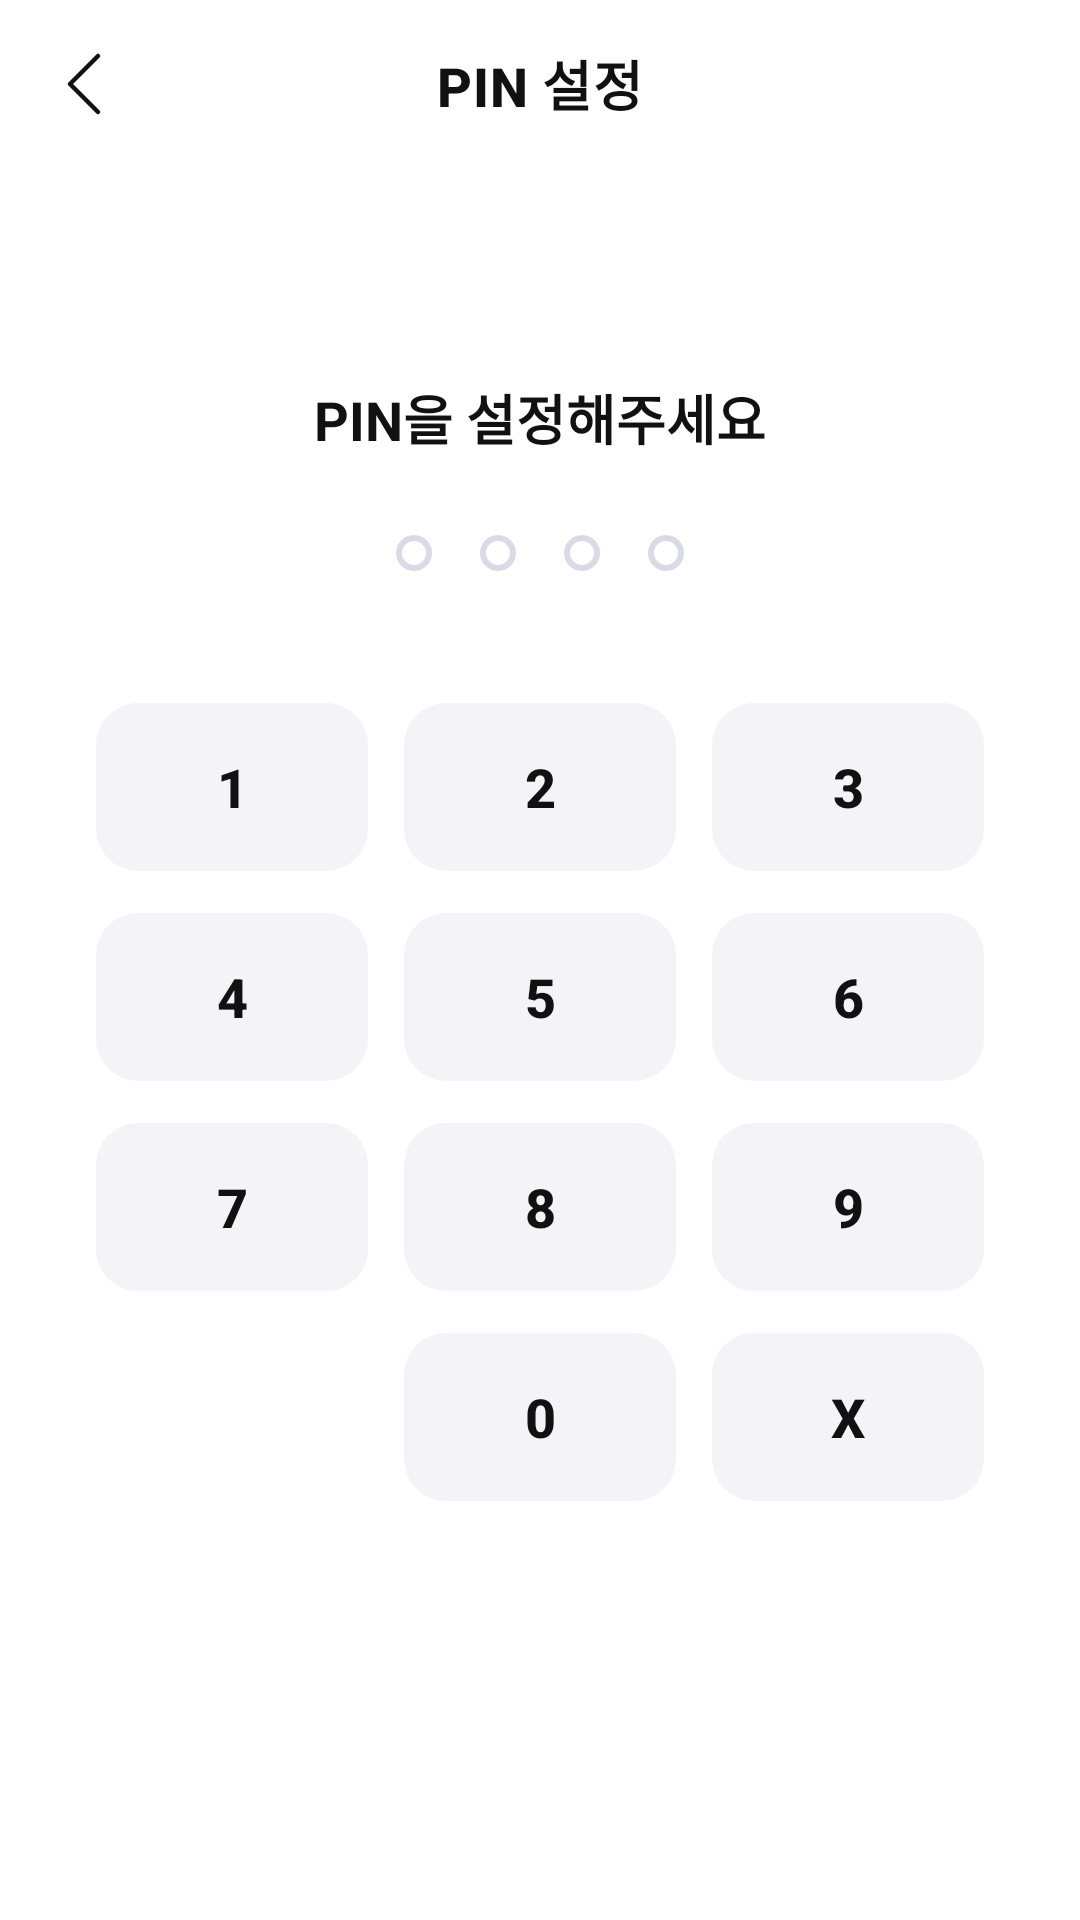

Layout XML and referenced resources for this Android screen:
<!-- AndroidManifest.xml: application theme Theme.Wearly_frontend -->
<!-- res/layout/activity_pin.xml -->
<?xml version="1.0" encoding="utf-8"?>
<androidx.constraintlayout.widget.ConstraintLayout
    xmlns:android="http://schemas.android.com/apk/res/android"
    xmlns:app="http://schemas.android.com/apk/res-auto"
    android:layout_width="match_parent"
    android:layout_height="match_parent"
    android:background="#FFFFFF">

    <com.google.android.material.appbar.MaterialToolbar
        android:id="@+id/toolbarPin"
        android:layout_width="0dp"
        android:layout_height="56dp"
        android:background="#FFFFFF"
        app:layout_constraintTop_toTopOf="parent"
        app:layout_constraintStart_toStartOf="parent"
        app:layout_constraintEnd_toEndOf="parent"
        app:title="PIN 설정"
        app:titleCentered="true"
        app:navigationIcon="@drawable/ic_back"
        app:titleTextAppearance="@style/ToolbarTitleBold"
        app:elevation="0dp"/>

    <TextView
        android:id="@+id/tvPinGuide"
        android:layout_width="wrap_content"
        android:layout_height="wrap_content"
        android:text="PIN을 설정해주세요"
        android:textStyle="bold"
        android:textSize="18sp"
        android:textColor="#111111"
        app:layout_constraintTop_toBottomOf="@id/toolbarPin"
        app:layout_constraintStart_toStartOf="parent"
        app:layout_constraintEnd_toEndOf="parent"
        android:layout_marginTop="70dp"/>

    <LinearLayout
        android:id="@+id/layoutPinDots"
        android:layout_width="wrap_content"
        android:layout_height="wrap_content"
        android:orientation="horizontal"
        android:gravity="center"
        app:layout_constraintTop_toBottomOf="@id/tvPinGuide"
        app:layout_constraintStart_toStartOf="parent"
        app:layout_constraintEnd_toEndOf="parent"
        android:layout_marginTop="18dp">

        <View style="@style/PinDot" android:id="@+id/dot1"/>
        <View style="@style/PinDot" android:id="@+id/dot2"/>
        <View style="@style/PinDot" android:id="@+id/dot3"/>
        <View style="@style/PinDot" android:id="@+id/dot4"/>
    </LinearLayout>

    
    <androidx.constraintlayout.widget.ConstraintLayout
        android:id="@+id/keypad"
        android:layout_width="0dp"
        android:layout_height="wrap_content"
        app:layout_constraintTop_toBottomOf="@id/layoutPinDots"
        app:layout_constraintStart_toStartOf="parent"
        app:layout_constraintEnd_toEndOf="parent"
        android:layout_marginTop="36dp"
        android:layout_marginStart="32dp"
        android:layout_marginEnd="32dp">

        
        <com.google.android.material.button.MaterialButton
            android:id="@+id/btn1"
            style="@style/PinKey"
            android:text="1"
            android:tag="1"
            app:layout_constraintTop_toTopOf="parent"
            app:layout_constraintStart_toStartOf="parent"
            app:layout_constraintEnd_toStartOf="@id/btn2"
            android:layout_marginEnd="12dp"/>

        <com.google.android.material.button.MaterialButton
            android:id="@+id/btn2"
            style="@style/PinKey"
            android:text="2"
            android:tag="2"
            app:layout_constraintTop_toTopOf="parent"
            app:layout_constraintStart_toEndOf="@id/btn1"
            app:layout_constraintEnd_toStartOf="@id/btn3"
            android:layout_marginEnd="12dp"/>

        <com.google.android.material.button.MaterialButton
            android:id="@+id/btn3"
            style="@style/PinKey"
            android:text="3"
            android:tag="3"
            app:layout_constraintTop_toTopOf="parent"
            app:layout_constraintStart_toEndOf="@id/btn2"
            app:layout_constraintEnd_toEndOf="parent"/>

        
        

        
        <com.google.android.material.button.MaterialButton
            android:id="@+id/btn4"
            style="@style/PinKey"
            android:text="4"
            android:tag="4"
            app:layout_constraintTop_toBottomOf="@id/btn1"
            app:layout_constraintStart_toStartOf="parent"
            app:layout_constraintEnd_toStartOf="@id/btn5"
            android:layout_marginTop="14dp"
            android:layout_marginEnd="12dp"/>

        <com.google.android.material.button.MaterialButton
            android:id="@+id/btn5"
            style="@style/PinKey"
            android:text="5"
            android:tag="5"
            app:layout_constraintTop_toBottomOf="@id/btn2"
            app:layout_constraintStart_toEndOf="@id/btn4"
            app:layout_constraintEnd_toStartOf="@id/btn6"
            android:layout_marginTop="14dp"
            android:layout_marginEnd="12dp"/>

        <com.google.android.material.button.MaterialButton
            android:id="@+id/btn6"
            style="@style/PinKey"
            android:text="6"
            android:tag="6"
            app:layout_constraintTop_toBottomOf="@id/btn3"
            app:layout_constraintStart_toEndOf="@id/btn5"
            app:layout_constraintEnd_toEndOf="parent"
            android:layout_marginTop="14dp"/>

        
        <com.google.android.material.button.MaterialButton
            android:id="@+id/btn7"
            style="@style/PinKey"
            android:text="7"
            android:tag="7"
            app:layout_constraintTop_toBottomOf="@id/btn4"
            app:layout_constraintStart_toStartOf="parent"
            app:layout_constraintEnd_toStartOf="@id/btn8"
            android:layout_marginTop="14dp"
            android:layout_marginEnd="12dp"/>

        <com.google.android.material.button.MaterialButton
            android:id="@+id/btn8"
            style="@style/PinKey"
            android:text="8"
            android:tag="8"
            app:layout_constraintTop_toBottomOf="@id/btn5"
            app:layout_constraintStart_toEndOf="@id/btn7"
            app:layout_constraintEnd_toStartOf="@id/btn9"
            android:layout_marginTop="14dp"
            android:layout_marginEnd="12dp"/>

        <com.google.android.material.button.MaterialButton
            android:id="@+id/btn9"
            style="@style/PinKey"
            android:text="9"
            android:tag="9"
            app:layout_constraintTop_toBottomOf="@id/btn6"
            app:layout_constraintStart_toEndOf="@id/btn8"
            app:layout_constraintEnd_toEndOf="parent"
            android:layout_marginTop="14dp"/>

        
        <View
            android:id="@+id/empty"
            android:layout_width="0dp"
            android:layout_height="56dp"
            app:layout_constraintTop_toBottomOf="@id/btn7"
            app:layout_constraintStart_toStartOf="parent"
            app:layout_constraintEnd_toStartOf="@id/btn0"
            android:layout_marginTop="14dp"
            android:layout_marginEnd="12dp"/>

        <com.google.android.material.button.MaterialButton
            android:id="@+id/btn0"
            style="@style/PinKey"
            android:text="0"
            android:tag="0"
            app:layout_constraintTop_toBottomOf="@id/btn8"
            app:layout_constraintStart_toEndOf="@id/empty"
            app:layout_constraintEnd_toStartOf="@id/btnDelete"
            android:layout_marginTop="14dp"
            android:layout_marginEnd="12dp"/>

        <com.google.android.material.button.MaterialButton
            android:id="@+id/btnDelete"
            style="@style/PinKey"
            android:text="X"
            android:tag="delete"
            app:layout_constraintTop_toBottomOf="@id/btn9"
            app:layout_constraintStart_toEndOf="@id/btn0"
            app:layout_constraintEnd_toEndOf="parent"
            android:layout_marginTop="14dp"/>

        
    </androidx.constraintlayout.widget.ConstraintLayout>

</androidx.constraintlayout.widget.ConstraintLayout>
<!-- resources referenced by this layout -->
<resources>
  <!-- drawable ic_back (drawable) -->
  <vector xmlns:android="http://schemas.android.com/apk/res/android"
      android:width="28dp"
      android:height="28dp"
      android:viewportWidth="28"
      android:viewportHeight="28">
    <path
        android:pathData="M18.667,23.333L9.333,14L18.667,4.667"
        android:strokeLineJoin="round"
        android:strokeWidth="1.5"
        android:fillColor="#00000000"
        android:strokeColor="#111111"
        android:strokeLineCap="round"/>
  </vector>
  <style name="PinDot">
          <item name="android:layout_width">12dp</item>
          <item name="android:layout_height">12dp</item>
          <item name="android:layout_margin">8dp</item>
          <item name="android:background">@drawable/bg_pin_dot_empty</item>
      </style>
  <style name="PinKey" parent="Widget.MaterialComponents.Button">
          <item name="android:layout_width">0dp</item>
          <item name="android:layout_height">56dp</item>
  
          <item name="cornerRadius">14dp</item>
  
          <item name="android:elevation">0dp</item>
          <item name="elevation">0dp</item>
          <item name="android:stateListAnimator">@null</item>
  
          <item name="android:insetLeft">0dp</item>
          <item name="android:insetRight">0dp</item>
          <item name="android:insetTop">0dp</item>
          <item name="android:insetBottom">0dp</item>
  
          <item name="android:textSize">18sp</item>
          <item name="android:textStyle">bold</item>
          <item name="android:textColor">#111111</item>
  
          <item name="backgroundTint">#F4F4F8</item>
          <item name="rippleColor">#22000000</item>
      </style>
  <style name="ToolbarTitleBold" parent="TextAppearance.MaterialComponents.Headline6">
          <item name="android:textStyle">bold</item>
          <item name="android:textSize">18sp</item>
          <item name="android:textColor">#111111</item>
      </style>
  <style name="Theme.Wearly_frontend" parent="Base.Theme.Wearly_frontend">
          <item name="android:windowBackground">#FFFFFF</item>
  
          <item name="colorPrimary">@color/white</item>
          <item name="colorPrimaryVariant">@color/white</item>
      </style>
  <!-- drawable bg_pin_dot_empty (drawable) -->
  <?xml version="1.0" encoding="utf-8"?>
  <shape xmlns:android="http://schemas.android.com/apk/res/android" android:shape="oval">
      <size android:width="12dp" android:height="12dp"/>
      <solid android:color="#FFFFFF"/>
      <stroke android:width="2dp" android:color="#DADAE6"/>
  </shape>
  <style name="Base.Theme.Wearly_frontend" parent="Theme.Material3.DayNight.NoActionBar">
          
          
      </style>
  <color name="white">#FFFFFFFF</color>
  
      // 로고 컬러
</resources>
